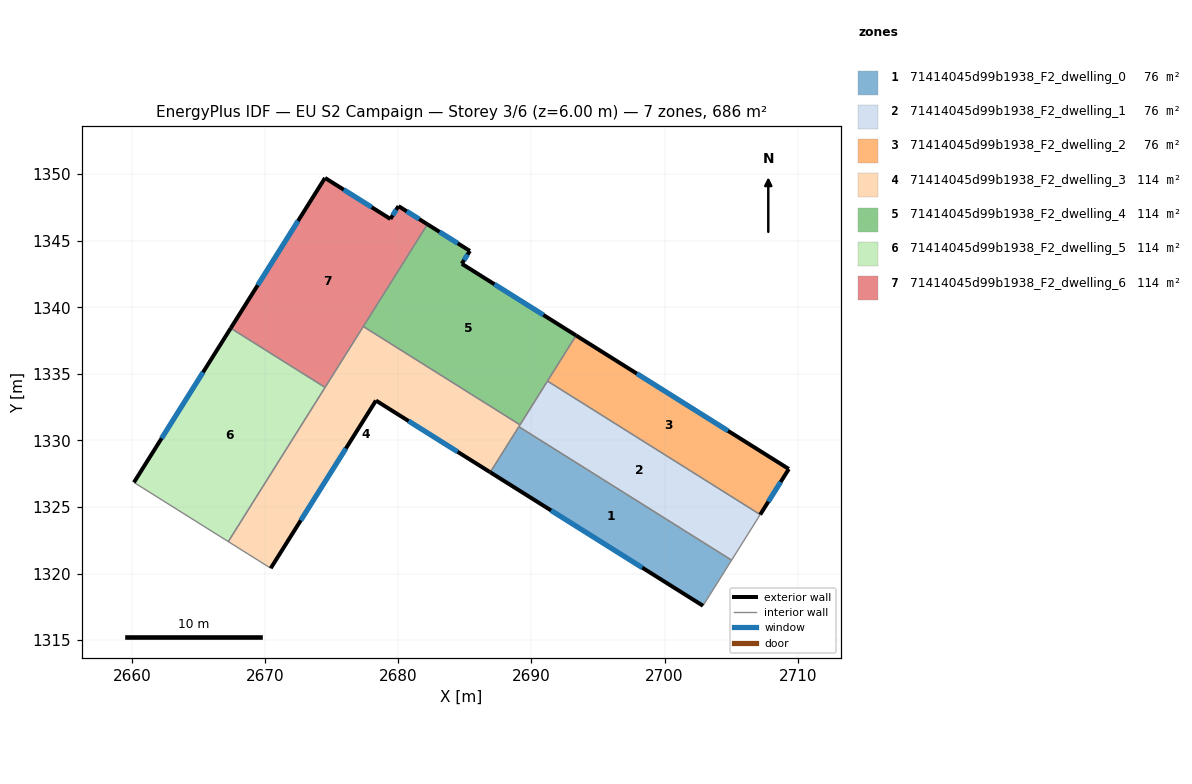
=== STOREY PLAN SPEC (per zone: floor XY polygon, exterior-wall plan segments, windows/doors) ===
zone 1: 71414045d99b1938_F2_dwelling_0  (76.2 m²)
  floor: (2705.04, 1321.01) (2702.89, 1317.58) (2686.91, 1327.61) (2689.06, 1331.03)
  exterior wall: (2686.91, 1327.61) – (2702.89, 1317.58)  [18.9 m]
    window: (2691.48, 1324.74) – (2698.32, 1320.45)  [10.4 m²]
  interior walls: 3
zone 2: 71414045d99b1938_F2_dwelling_1  (76.2 m²)
  floor: (2707.18, 1324.43) (2705.04, 1321.01) (2689.06, 1331.03) (2691.21, 1334.46)
  interior walls: 5
zone 3: 71414045d99b1938_F2_dwelling_2  (76.2 m²)
  floor: (2709.33, 1327.86) (2707.18, 1324.43) (2691.21, 1334.46) (2693.36, 1337.88)
  exterior wall: (2709.33, 1327.86) – (2693.36, 1337.88)  [18.9 m]
    window: (2704.77, 1330.72) – (2697.92, 1335.02)  [10.4 m²]
  exterior wall: (2707.18, 1324.43) – (2709.33, 1327.86)  [4.0 m]
    window: (2707.80, 1325.41) – (2708.72, 1326.88)  [2.2 m²]
  interior walls: 2
zone 4: 71414045d99b1938_F2_dwelling_3  (114.4 m²)
  floor: (2689.15, 1331.17) (2686.91, 1327.61) (2678.33, 1333.00) (2670.43, 1320.40) (2667.24, 1322.40) (2677.38, 1338.56)
  exterior wall: (2678.33, 1333.00) – (2686.91, 1327.61)  [10.1 m]
    window: (2680.78, 1331.46) – (2684.46, 1329.15)  [5.6 m²]
  exterior wall: (2670.43, 1320.40) – (2678.33, 1333.00)  [14.9 m]
    window: (2672.69, 1324.00) – (2676.07, 1329.40)  [8.2 m²]
  interior walls: 6
zone 5: 71414045d99b1938_F2_dwelling_4  (114.4 m²)
  floor: (2685.38, 1344.23) (2684.78, 1343.27) (2693.36, 1337.88) (2689.15, 1331.17) (2677.38, 1338.56) (2682.20, 1346.23)
  exterior wall: (2693.36, 1337.88) – (2684.78, 1343.27)  [10.1 m]
    window: (2690.91, 1339.42) – (2687.23, 1341.73)  [5.6 m²]
  exterior wall: (2685.38, 1344.23) – (2682.20, 1346.23)  [3.8 m]
    window: (2684.47, 1344.80) – (2683.11, 1345.66)  [2.1 m²]
  exterior wall: (2684.78, 1343.27) – (2685.38, 1344.23)  [1.1 m]
    window: (2684.95, 1343.54) – (2685.21, 1343.96)  [0.6 m²]
  interior walls: 4
zone 6: 71414045d99b1938_F2_dwelling_5  (114.4 m²)
  floor: (2674.51, 1333.98) (2667.24, 1322.40) (2660.16, 1326.85) (2667.42, 1338.43)
  exterior wall: (2667.42, 1338.43) – (2660.16, 1326.85)  [13.7 m]
    window: (2665.35, 1335.12) – (2662.23, 1330.16)  [7.5 m²]
  interior walls: 3
zone 7: 71414045d99b1938_F2_dwelling_6  (114.4 m²)
  floor: (2680.02, 1347.60) (2682.20, 1346.23) (2674.51, 1333.98) (2667.42, 1338.43) (2674.51, 1349.71) (2679.42, 1346.63)
  exterior wall: (2682.20, 1346.23) – (2680.02, 1347.60)  [2.6 m]
    window: (2681.57, 1346.62) – (2680.64, 1347.21)  [1.4 m²]
  exterior wall: (2674.51, 1349.71) – (2667.42, 1338.43)  [13.3 m]
    window: (2672.48, 1346.49) – (2669.45, 1341.65)  [7.3 m²]
  exterior wall: (2679.42, 1346.63) – (2674.51, 1349.71)  [5.8 m]
    window: (2678.01, 1347.51) – (2675.91, 1348.83)  [3.2 m²]
  exterior wall: (2680.02, 1347.60) – (2679.42, 1346.63)  [1.1 m]
    window: (2679.85, 1347.32) – (2679.59, 1346.91)  [0.6 m²]
  interior walls: 3

=== DERIVED (storey summary) ===
Building: EU S2 Campaign
Storey: 3 of 6  (floor level z = 6.00 m)
Storey gross floor area: 686.1 m²
Zones on this storey: 7
  - 71414045d99b1938_F2_dwelling_0: floor 76.2 m²; exterior wall 18.9 m (56.6 m²); 1 window(s) 10.4 m²; WWR 18.4%
  - 71414045d99b1938_F2_dwelling_1: floor 76.2 m²
  - 71414045d99b1938_F2_dwelling_2: floor 76.2 m²; exterior wall 22.9 m (68.7 m²); 2 window(s) 12.6 m²; WWR 18.4%
  - 71414045d99b1938_F2_dwelling_3: floor 114.4 m²; exterior wall 25.0 m (75.0 m²); 2 window(s) 13.8 m²; WWR 18.4%
  - 71414045d99b1938_F2_dwelling_4: floor 114.4 m²; exterior wall 15.0 m (45.1 m²); 3 window(s) 8.3 m²; WWR 18.4%
  - 71414045d99b1938_F2_dwelling_5: floor 114.4 m²; exterior wall 13.7 m (41.0 m²); 1 window(s) 7.5 m²; WWR 18.4%
  - 71414045d99b1938_F2_dwelling_6: floor 114.4 m²; exterior wall 22.8 m (68.5 m²); 4 window(s) 12.6 m²; WWR 18.4%
Zone adjacency (shared interzone walls):
  - 71414045d99b1938_F2_dwelling_0 ↔ 71414045d99b1938_F2_dwelling_1
  - 71414045d99b1938_F2_dwelling_0 ↔ 71414045d99b1938_F2_dwelling_3
  - 71414045d99b1938_F2_dwelling_1 ↔ 71414045d99b1938_F2_dwelling_2
  - 71414045d99b1938_F2_dwelling_1 ↔ 71414045d99b1938_F2_dwelling_3
  - 71414045d99b1938_F2_dwelling_1 ↔ 71414045d99b1938_F2_dwelling_4
  - 71414045d99b1938_F2_dwelling_2 ↔ 71414045d99b1938_F2_dwelling_4
  - 71414045d99b1938_F2_dwelling_3 ↔ 71414045d99b1938_F2_dwelling_4
  - 71414045d99b1938_F2_dwelling_3 ↔ 71414045d99b1938_F2_dwelling_5
  - 71414045d99b1938_F2_dwelling_3 ↔ 71414045d99b1938_F2_dwelling_6
  - 71414045d99b1938_F2_dwelling_4 ↔ 71414045d99b1938_F2_dwelling_6
  - 71414045d99b1938_F2_dwelling_5 ↔ 71414045d99b1938_F2_dwelling_6